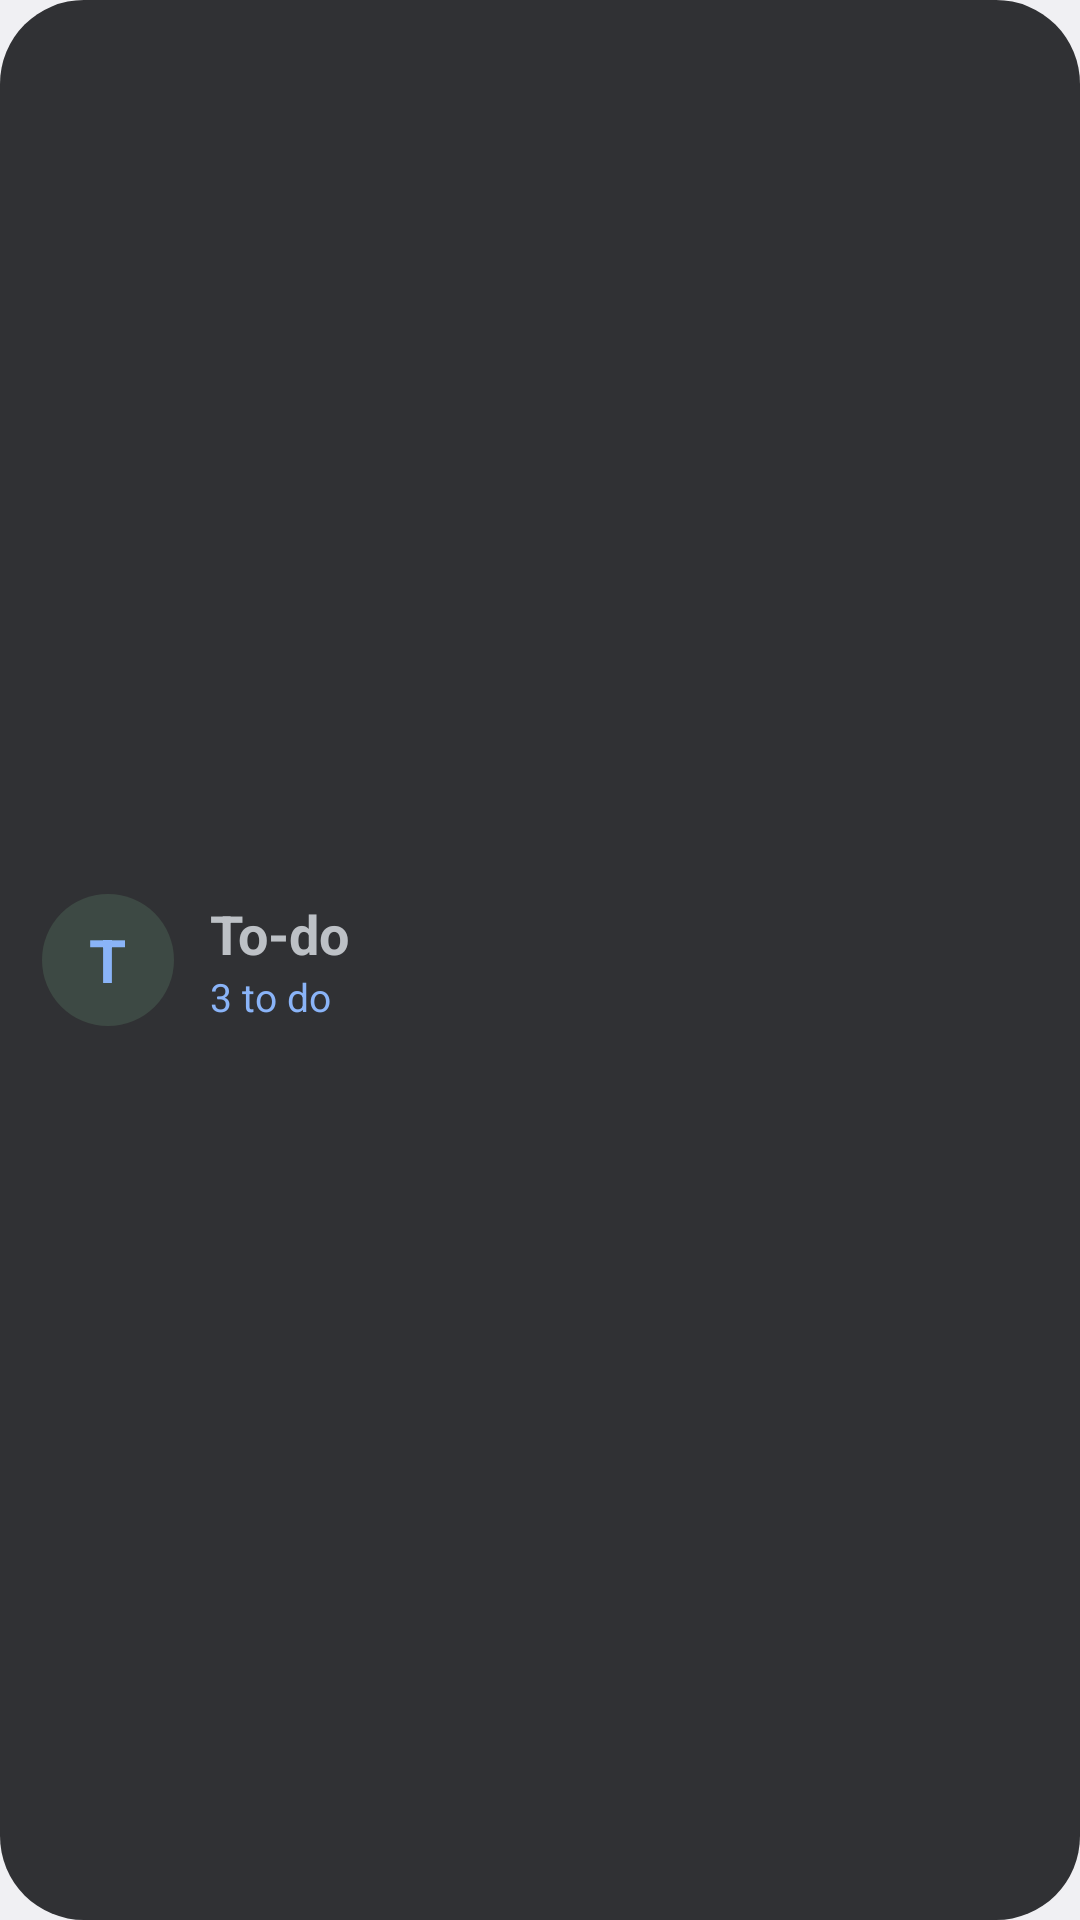

Reconstruct the res/layout file that produces this screen, plus the resources it refers to.
<!-- AndroidManifest.xml: application theme Theme.ChurchDrive -->
<!-- res/layout/widget_preview_todo.xml -->
<?xml version="1.0" encoding="utf-8"?>
<LinearLayout xmlns:android="http://schemas.android.com/apk/res/android"
    android:layout_width="match_parent"
    android:layout_height="match_parent"
    android:background="@drawable/pv_card"
    android:gravity="center_vertical"
    android:orientation="horizontal"
    android:padding="14dp">
    <FrameLayout
        android:layout_width="44dp"
        android:layout_height="44dp"
        android:background="@drawable/pv_circle_green">
        <TextView
            android:layout_width="wrap_content"
            android:layout_height="wrap_content"
            android:layout_gravity="center"
            android:text="T"
            android:textColor="#FF8AB4F8"
            android:textSize="20sp"
            android:textStyle="bold" />
    </FrameLayout>
    <LinearLayout
        android:layout_width="0dp"
        android:layout_height="wrap_content"
        android:layout_marginStart="12dp"
        android:layout_weight="1"
        android:orientation="vertical">
        <TextView
            android:layout_width="wrap_content"
            android:layout_height="wrap_content"
            android:text="To-do"
            android:textColor="#FFBDC1C6"
            android:textSize="18sp"
            android:textStyle="bold" />
        <TextView
            android:layout_width="wrap_content"
            android:layout_height="wrap_content"
            android:text="3 to do"
            android:textColor="#FF8AB4F8"
            android:textSize="13sp" />
    </LinearLayout>
</LinearLayout>
<!-- resources referenced by this layout -->
<resources>
  <!-- drawable pv_card (drawable) -->
  <?xml version="1.0" encoding="utf-8"?>
  <shape xmlns:android="http://schemas.android.com/apk/res/android" android:shape="rectangle">
      <solid android:color="#FF303134" />
      <corners android:radius="28dp" />
  </shape>
  <!-- drawable pv_circle_green (drawable) -->
  <?xml version="1.0" encoding="utf-8"?>
  <shape xmlns:android="http://schemas.android.com/apk/res/android" android:shape="oval">
      <solid android:color="#2981C995" />
  </shape>
  <style name="Theme.ChurchDrive" parent="android:Theme.Material.NoActionBar">
          <item name="android:windowActionBar">false</item>
          <item name="android:windowNoTitle">true</item>
          
          <item name="android:windowBackground">@color/window_background</item>
      </style>
  <color name="window_background">#F3F4F6</color>
</resources>
